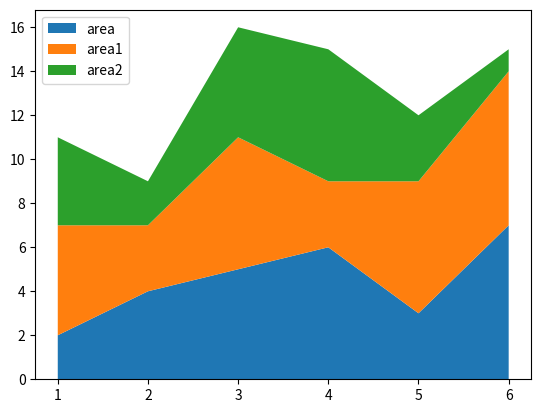

The matplotlib source for this figure:
# -*- coding: utf-8 -*-
"""Stack plot.ipynb

Automatically generated by Colab.

Original file is located at
    https://colab.research.google.com/drive/1yWG25emk7cFhyLEA9T4zhVIYaTIrEny0
"""

import matplotlib.pyplot as plt

x=[1,2,3,4,5,6]
area=[2,4,5,6,3,7]
area1=[5,3,6,3,6,7]
area2=[4,2,5,6,3,1]
l=["area","area1","area2"]
# plt.stackplot(x,area,area1,area2,labels=l,baseline="wiggle,sym")
plt.stackplot(x,area,area1,area2,labels=l)

plt.legend()
plt.show()
